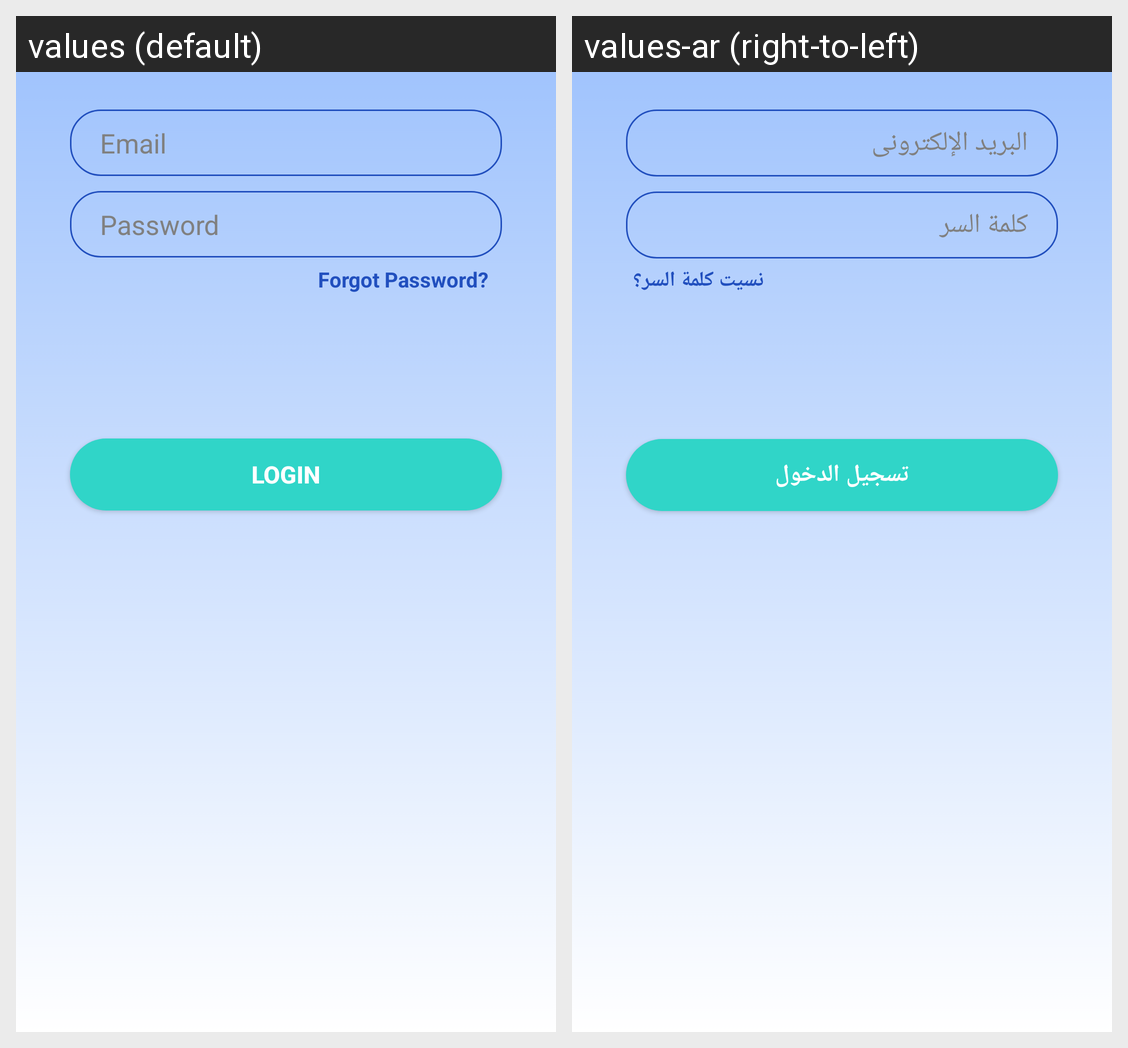

Translations of the strings shown on this Android screen, per locale in the grid:
Android screen res/layout/fragment_login_tab.xml rendered under 2 locales, left to right: values (default), values-ar (right-to-left). Device: Nexus 5 (rendered at 1080×1920; each locale shown at half size, 540×960, under a caption strip naming it); theme Theme.FixX.
Strings drawn on this screen, with the default value and each locale's value (text and hints the layout hard-codes, and strings that could not be matched under every locale, appear in the picture but are not listed):

email
  values: Email
  values-ar: البريد الإلكترونى

password
  values: Password
  values-ar: كلمة السر

forgot_password
  values: Forgot Password?
  values-ar: نسيت كلمة السر؟

login
  values: Login
  values-ar: تسجيل الدخول
